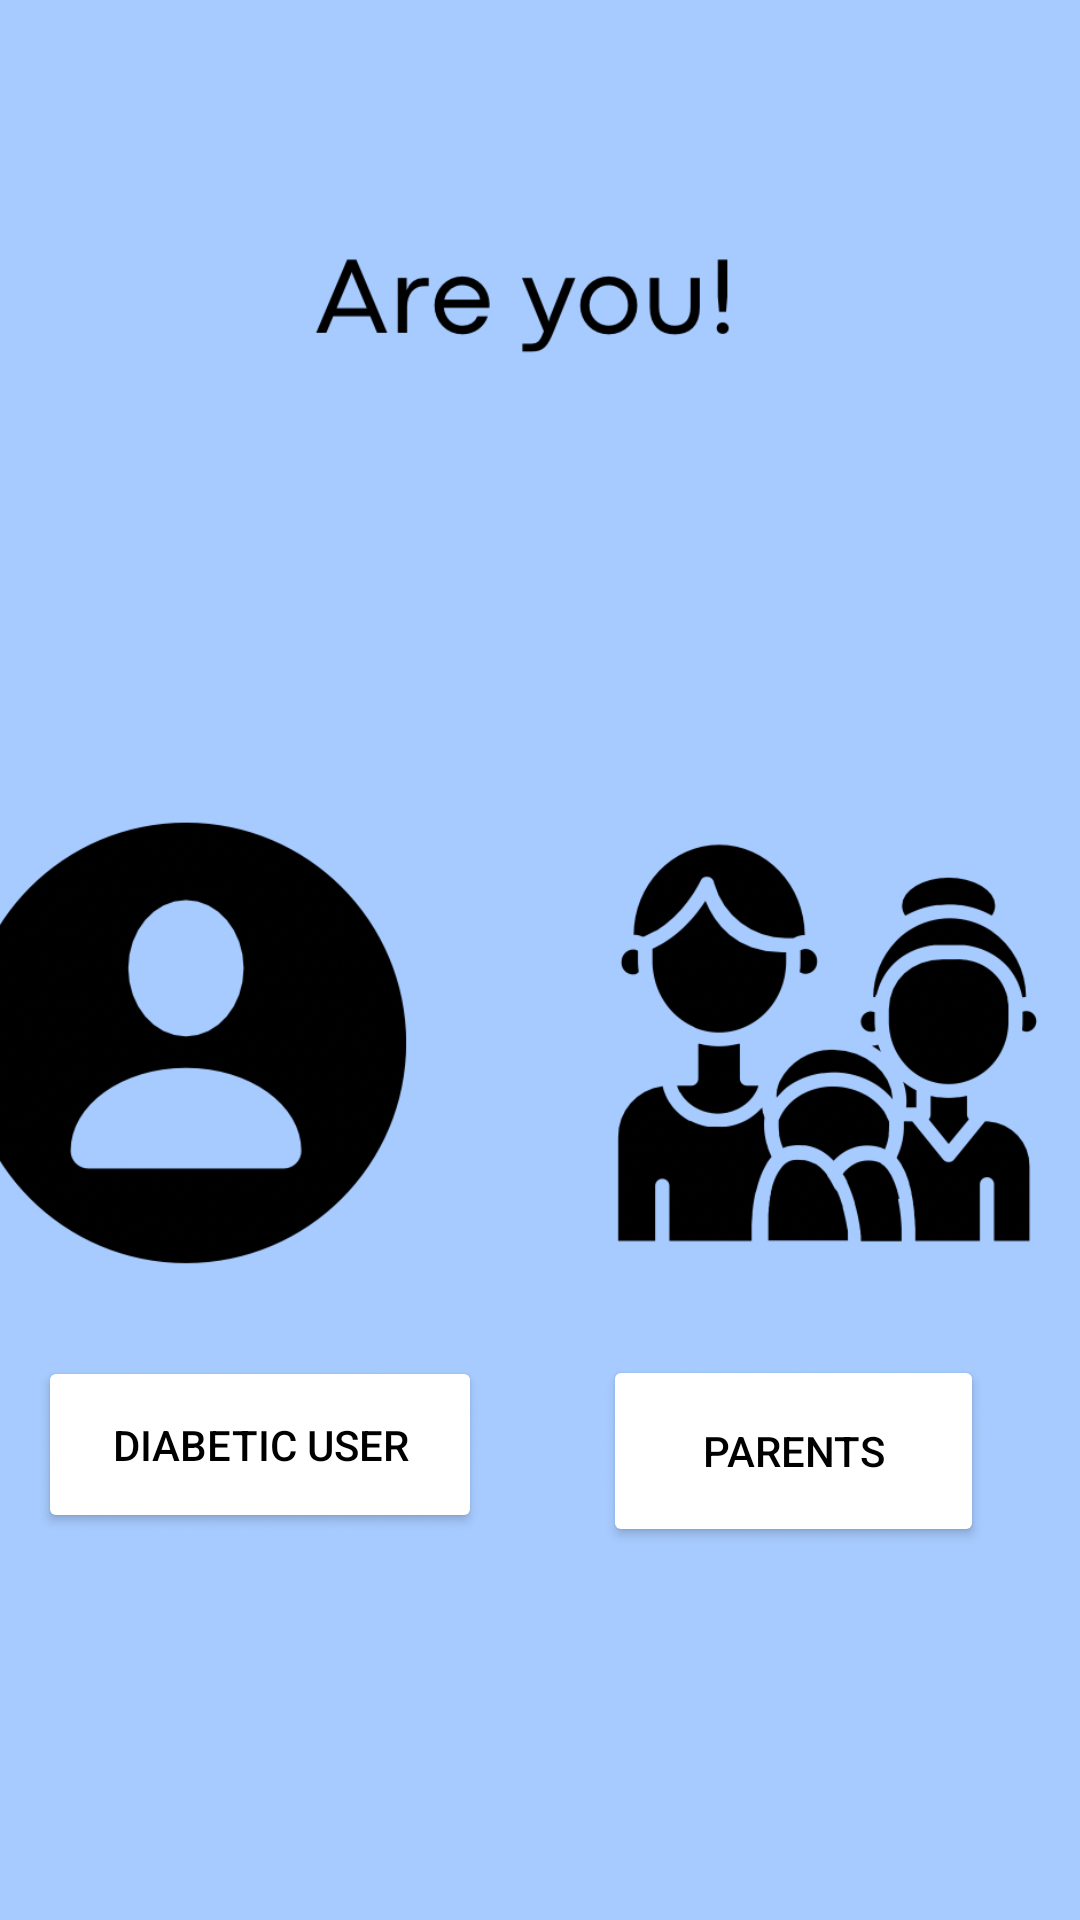

Here is an Android app screen rendered from its layout file. Give the layout XML and the strings, colors and styles it references.
<!-- AndroidManifest.xml: application theme Theme.CanWe -->
<!-- res/layout/activity_login.xml -->
<?xml version="1.0" encoding="utf-8"?>
<androidx.constraintlayout.widget.ConstraintLayout xmlns:android="http://schemas.android.com/apk/res/android"
    xmlns:app="http://schemas.android.com/apk/res-auto"
    xmlns:tools="http://schemas.android.com/tools"
    android:layout_width="match_parent"
    android:layout_height="match_parent"
    tools:context=".login">

    <ImageView
        android:id="@+id/imageView2"
        android:layout_width="413dp"
        android:layout_height="747dp"
        app:layout_constraintBottom_toBottomOf="parent"
        app:layout_constraintEnd_toEndOf="parent"
        app:layout_constraintStart_toStartOf="parent"
        app:layout_constraintTop_toTopOf="parent"
        app:srcCompat="@drawable/pp" />

    <Button
        android:id="@+id/usBtn"
        android:layout_width="148dp"
        android:layout_height="59dp"
        android:onClick="go"
        android:backgroundTint="@color/white"
        android:text="Diabetic user"
        android:textColor="@color/black"
        app:layout_constraintBottom_toBottomOf="parent"
        app:layout_constraintEnd_toEndOf="parent"
        app:layout_constraintHorizontal_bias="0.06"
        app:layout_constraintStart_toStartOf="parent"
        app:layout_constraintTop_toTopOf="parent"
        app:layout_constraintVertical_bias="0.778" />

    <Button
        android:id="@+id/paBtn"
        android:layout_width="127dp"
        android:layout_height="64dp"
        android:backgroundTint="@color/white"
        android:text="Parents"
        android:onClick="go"
        android:textColor="@color/black"
        app:layout_constraintBottom_toBottomOf="parent"
        app:layout_constraintEnd_toEndOf="parent"
        app:layout_constraintHorizontal_bias="0.862"
        app:layout_constraintStart_toStartOf="parent"
        app:layout_constraintTop_toTopOf="parent"
        app:layout_constraintVertical_bias="0.784" />
</androidx.constraintlayout.widget.ConstraintLayout>
<!-- resources referenced by this layout -->
<resources>
  <color name="black">#FF000000</color>
  <color name="white">#FFFFFFFF</color>
  <!-- drawable pp: png bitmap (drawable, 287782 bytes) -->
  <style name="Theme.CanWe" parent="Theme.MaterialComponents.DayNight.NoActionBar">
          
          <item name="colorPrimary">@color/gray </item>
          <item name="colorPrimaryVariant">@color/gray </item>
          <item name="colorOnPrimary">@color/white</item>
          
          <item name="colorSecondary">@color/teal_200</item>
          <item name="colorSecondaryVariant">@color/teal_700</item>
          <item name="colorOnSecondary">@color/black</item>
          
          <item name="android:statusBarColor">?attr/colorPrimaryVariant</item>
          
      </style>
  <color name="gray">#808080</color>
  <color name="teal_200">#FF03DAC5</color>
  <color name="teal_700">#FF018786</color>
</resources>
